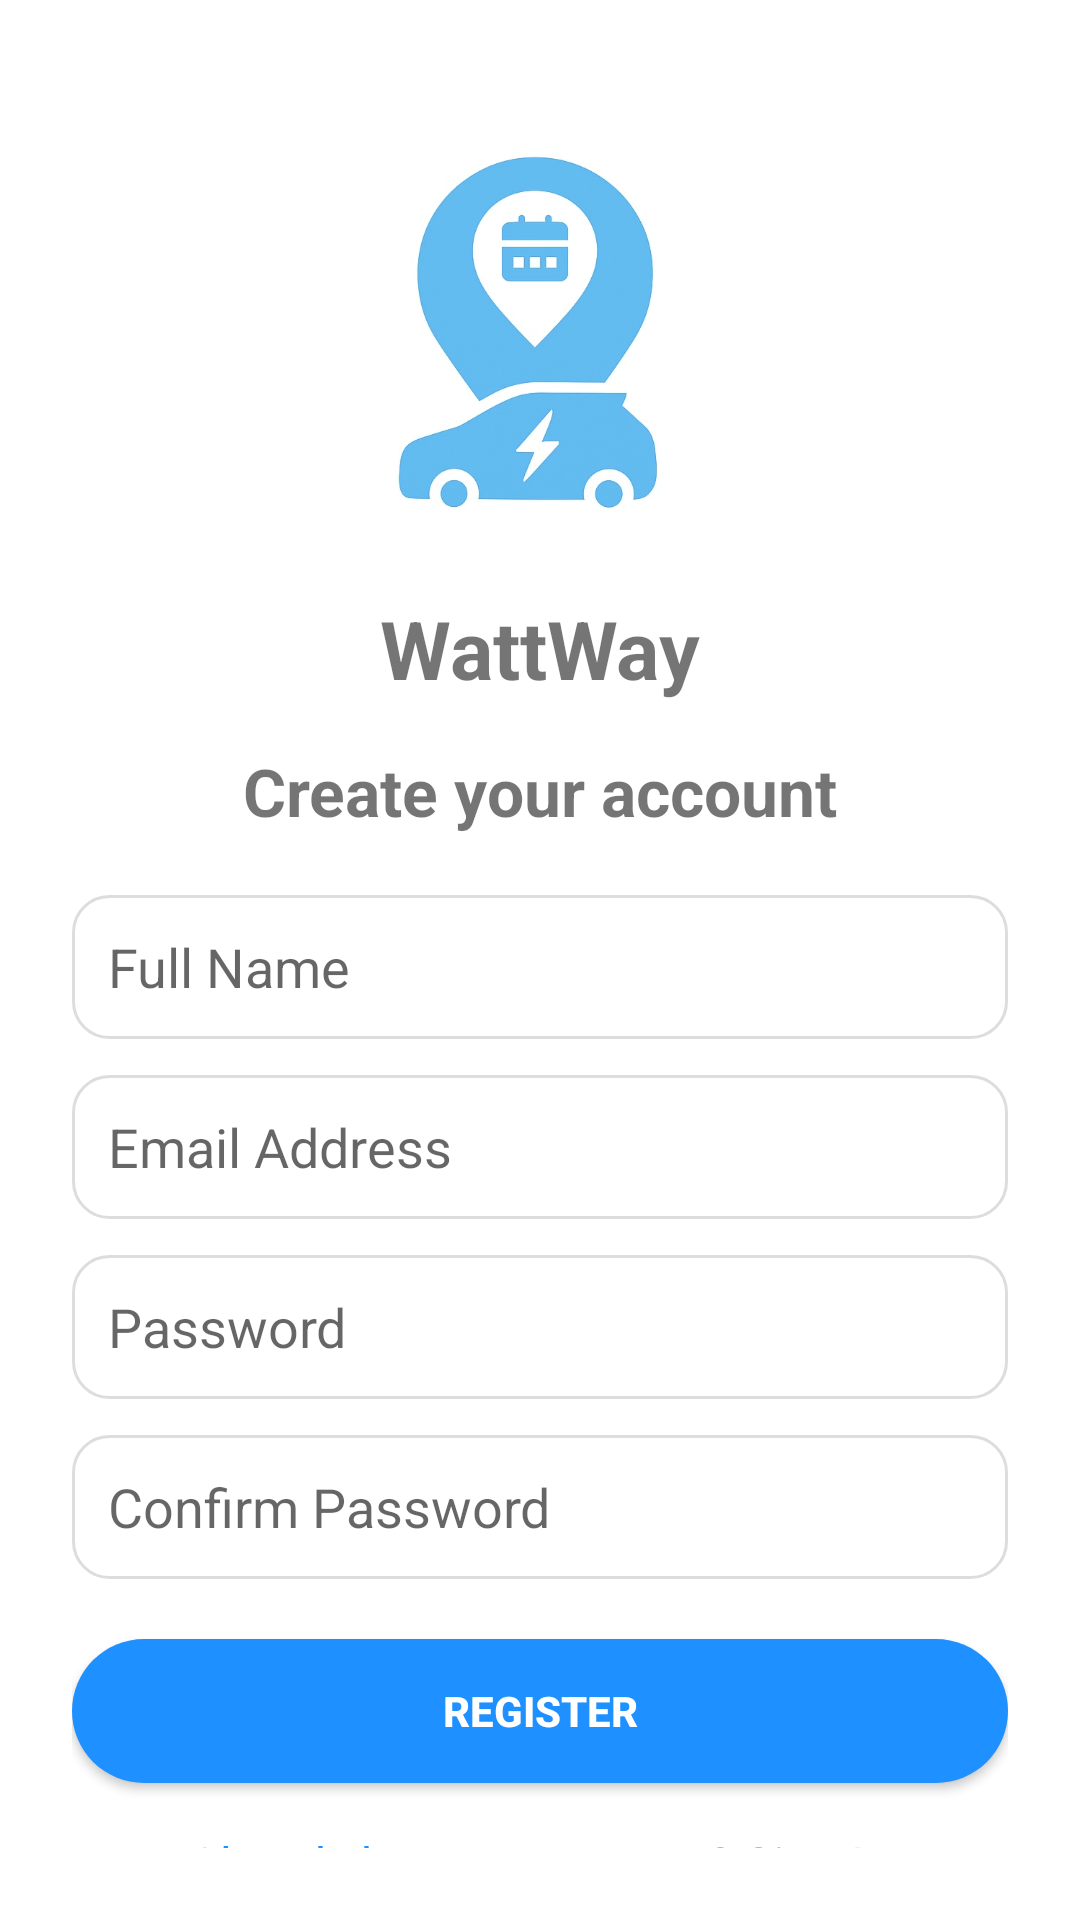

The Android layout XML behind this screen, and the referenced resources:
<!-- AndroidManifest.xml: activity theme Theme.WattWay.NoActionBar -->
<!-- res/layout/activity_register.xml -->
<?xml version="1.0" encoding="utf-8"?>
<androidx.constraintlayout.widget.ConstraintLayout
    xmlns:android="http://schemas.android.com/apk/res/android"
    xmlns:app="http://schemas.android.com/apk/res-auto"
    xmlns:tools="http://schemas.android.com/tools"
    android:id="@+id/main"
    android:layout_width="match_parent"
    android:layout_height="match_parent"
    tools:context=".RegisterActivity">

    <LinearLayout
        android:layout_width="match_parent"
        android:layout_height="match_parent"
        android:orientation="vertical"
        android:padding="24dp"
        android:background="#FFFFFF"
        app:layout_constraintTop_toTopOf="parent"
        app:layout_constraintBottom_toBottomOf="parent"
        app:layout_constraintStart_toStartOf="parent"
        app:layout_constraintEnd_toEndOf="parent"
        android:layout_gravity="center"
        android:layout_marginTop="16dp">

        
        <ImageView
            android:id="@+id/logoImage"
            android:layout_width="200dp"
            android:layout_height="140dp"
            android:layout_gravity="center"
            android:src="@drawable/wattway_logo2"
            android:contentDescription="WattWay Logo"
            android:layout_marginBottom="8dp"/>

        
        <TextView
            android:id="@+id/AppName"
            android:layout_width="wrap_content"
            android:layout_height="wrap_content"
            android:text="WattWay"
            android:textSize="27sp"
            android:textStyle="bold"
            android:layout_gravity="center"
            android:layout_marginTop="10dp"
            android:layout_marginBottom="15dp"/>

        
        <TextView
            android:layout_width="wrap_content"
            android:layout_height="wrap_content"
            android:text="Create your account"
            android:textSize="22sp"
            android:textStyle="bold"
            android:layout_gravity="center"
            android:layout_marginBottom="20dp"/>

        
        <EditText
            android:id="@+id/etFullName"
            android:layout_width="match_parent"
            android:layout_height="48dp"
            android:hint="Full Name"
            android:inputType="textPersonName"
            android:padding="12dp"
            android:background="@drawable/rounded_edittext"/>

        
        <EditText
            android:id="@+id/etEmail"
            android:layout_width="match_parent"
            android:layout_height="48dp"
            android:hint="Email Address"
            android:inputType="textEmailAddress"
            android:padding="12dp"
            android:layout_marginTop="12dp"
            android:background="@drawable/rounded_edittext"/>

        
        <RelativeLayout
            android:layout_width="match_parent"
            android:layout_height="48dp"
            android:layout_marginTop="12dp">

            <EditText
                android:id="@+id/etPassword"
                android:layout_width="match_parent"
                android:layout_height="match_parent"
                android:hint="Password"
                android:inputType="textPassword"
                android:paddingStart="12dp"
                android:paddingEnd="48dp"
                android:background="@drawable/rounded_edittext"/>

            <ImageView
                android:id="@+id/ivTogglePassword"
                android:layout_width="24dp"
                android:layout_height="24dp"
                android:layout_alignParentEnd="true"
                android:layout_centerVertical="true"
                android:layout_marginEnd="12dp"
                android:src="@drawable/eye"
                android:contentDescription="Toggle Password Visibility"
                android:clickable="true"
                android:focusable="true"/>
        </RelativeLayout>

        
        <RelativeLayout
            android:layout_width="match_parent"
            android:layout_height="48dp"
            android:layout_marginTop="12dp">

            <EditText
                android:id="@+id/etConfirmPassword"
                android:layout_width="match_parent"
                android:layout_height="match_parent"
                android:hint="Confirm Password"
                android:inputType="textPassword"
                android:paddingStart="12dp"
                android:paddingEnd="48dp"
                android:background="@drawable/rounded_edittext"/>

            <ImageView
                android:id="@+id/ivToggleConfirm"
                android:layout_width="24dp"
                android:layout_height="24dp"
                android:layout_alignParentEnd="true"
                android:layout_centerVertical="true"
                android:layout_marginEnd="12dp"
                android:src="@drawable/eye"
                android:contentDescription="Toggle Confirm Password Visibility"
                android:clickable="true"
                android:focusable="true"/>
        </RelativeLayout>

        
        <androidx.appcompat.widget.AppCompatButton
            android:id="@+id/btnRegister"
            android:layout_width="match_parent"
            android:layout_height="wrap_content"
            android:text="Register"
            android:textColor="#FFFFFF"
            android:textStyle="bold"
            android:background="@drawable/rounded_button"
            android:layout_marginTop="20dp"/>

        
        <TextView
            android:id="@+id/tvLogin"
            android:layout_width="wrap_content"
            android:layout_height="wrap_content"
            android:text="Already have an account? Sign In"
            android:textColor="#1E90FF"
            android:textSize="16sp"
            android:layout_gravity="center"
            android:layout_marginTop="16dp"
            android:clickable="true"
            android:focusable="true"/>

        
        <TextView
            android:layout_width="wrap_content"
            android:layout_height="wrap_content"
            android:text="By registering, you agree to share your location for finding nearby charging stations."
            android:textSize="15sp"
            android:textColor="#888888"
            android:layout_gravity="center"
            android:layout_marginTop="18dp"/>
    </LinearLayout>
</androidx.constraintlayout.widget.ConstraintLayout>
<!-- resources referenced by this layout -->
<resources>
  <!-- drawable rounded_button (drawable) -->
  <?xml version="1.0" encoding="utf-8"?>
  <shape xmlns:android="http://schemas.android.com/apk/res/android">
      <solid android:color="#1E90FF"/>
      <corners android:radius="24dp"/>
  </shape>
  <!-- drawable rounded_edittext (drawable) -->
  <?xml version="1.0" encoding="utf-8"?>
  <shape xmlns:android="http://schemas.android.com/apk/res/android">
      <solid android:color="#FFFFFF" />
      <stroke android:width="1dp" android:color="#DDDDDD" />
      <corners android:radius="12dp" />
      <padding android:left="12dp" android:right="12dp" />
      <size android:height="48dp" />
  </shape>
  <!-- drawable wattway_logo2: jpg bitmap (drawable, 36693 bytes) -->
  <style name="Theme.WattWay.NoActionBar" parent="Theme.MaterialComponents.DayNight.NoActionBar">
          <item name="colorPrimary">@android:color/white</item>
          <item name="colorPrimaryDark">@android:color/white</item>
          <item name="colorAccent">#2F8FFF</item>
          <item name="android:statusBarColor">@android:color/white</item>
          <item name="android:windowAnimationStyle">@null</item>
      </style>
</resources>
